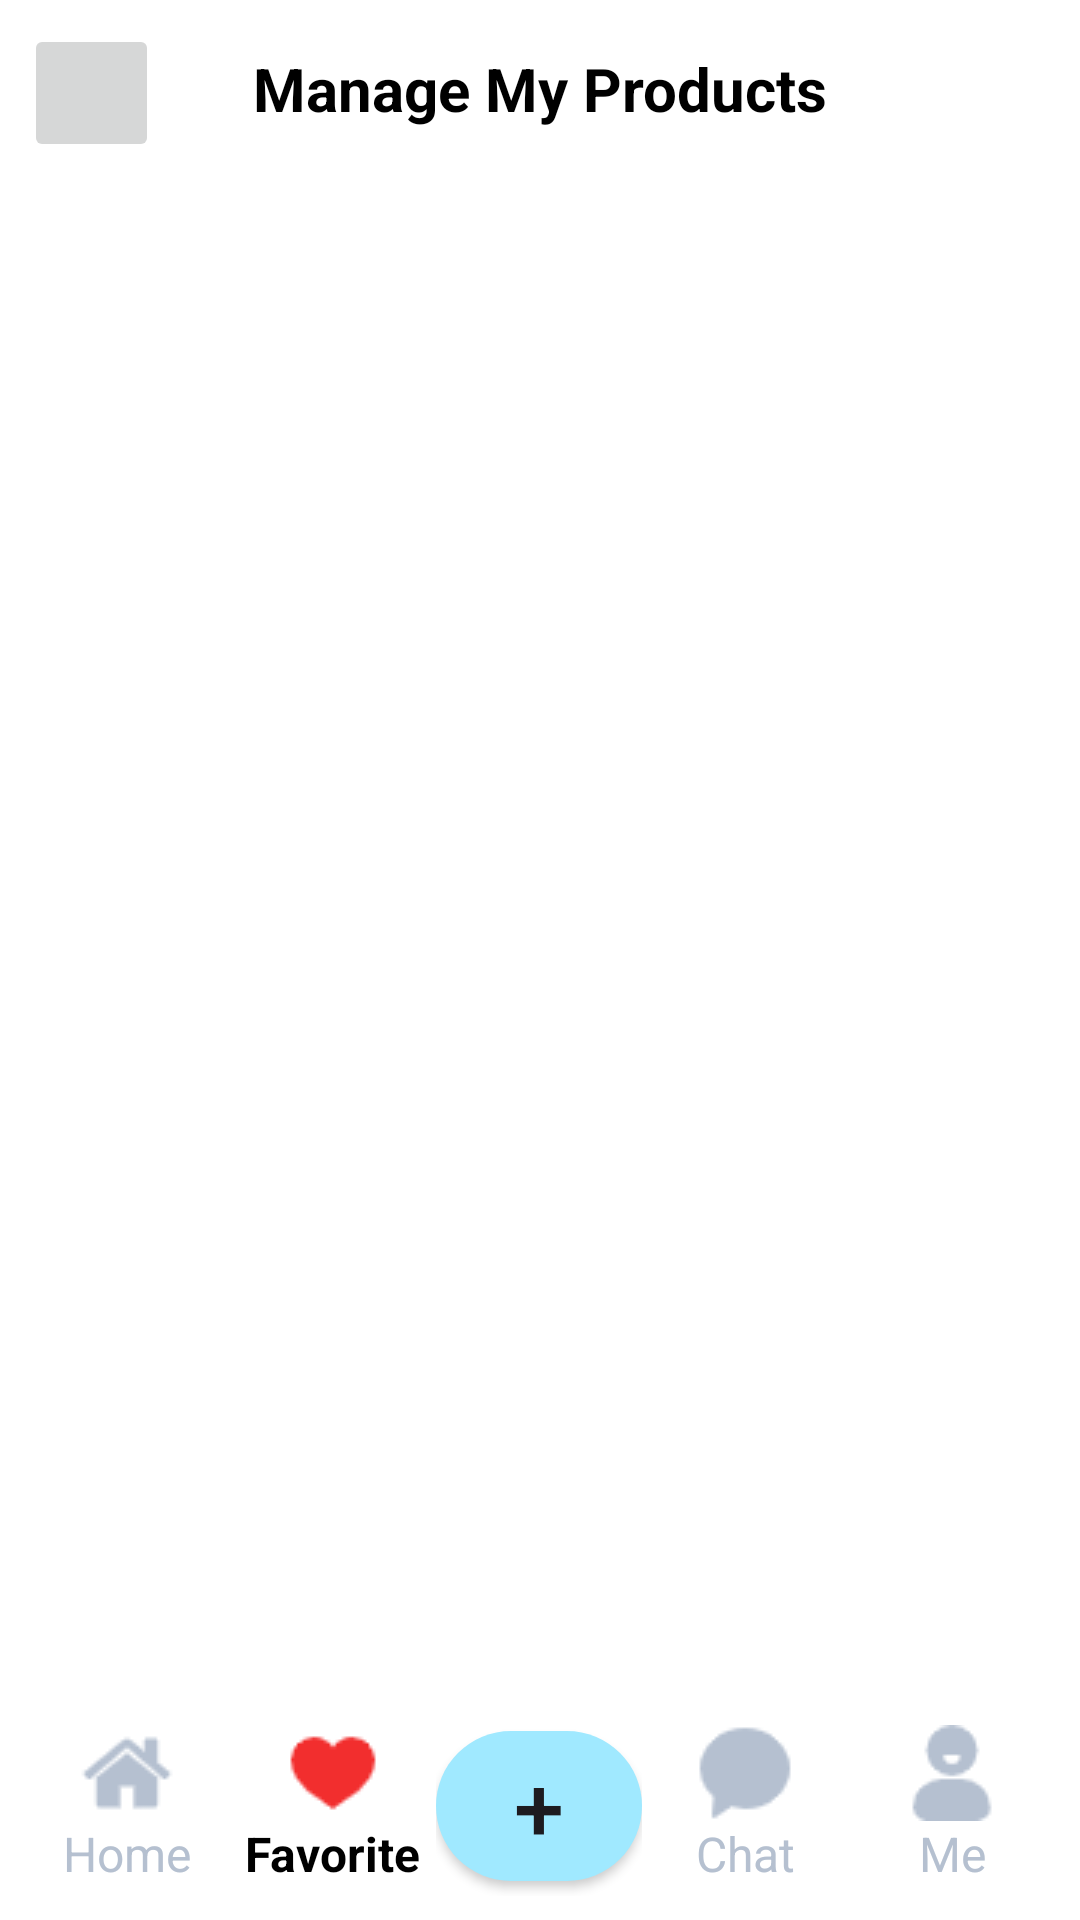

Android layout source for this screen:
<!-- AndroidManifest.xml: application theme Theme.MyApplication -->
<!-- res/layout/products_manage_page.xml -->
<?xml version="1.0" encoding="utf-8"?>
<androidx.constraintlayout.widget.ConstraintLayout xmlns:android="http://schemas.android.com/apk/res/android"
    xmlns:app="http://schemas.android.com/apk/res-auto"
    xmlns:tools="http://schemas.android.com/tools"
    android:layout_width="match_parent"
    android:layout_height="match_parent"
    android:padding="8dp">

    <ImageButton
        android:id="@+id/returnButton"
        android:layout_width="45dp"
        android:layout_height="46dp"
        android:contentDescription="@string/btn_private_menu_return_des"
        android:src="@drawable/icon_arrow_back_black_24"
        app:layout_constraintStart_toStartOf="parent"
        app:layout_constraintTop_toTopOf="parent" />

    <TextView
        android:id="@+id/tvTitle"
        android:layout_width="wrap_content"
        android:layout_height="wrap_content"
        android:layout_marginTop="8dp"
        android:gravity="center"
        android:text="Manage My Products"
        android:textColor="@color/black"
        android:textSize="20sp"
        android:textStyle="bold"
        app:layout_constraintLeft_toLeftOf="parent"
        app:layout_constraintRight_toRightOf="parent"
        app:layout_constraintTop_toTopOf="parent" />


    <androidx.recyclerview.widget.RecyclerView
        android:id="@+id/product_management_list"
        android:layout_width="0dp"
        android:layout_height="0dp"
        app:layout_constraintBottom_toTopOf="@+id/bottom_navigation"
        app:layout_constraintEnd_toEndOf="parent"
        app:layout_constraintStart_toStartOf="parent"
        app:layout_constraintTop_toBottomOf="@+id/tvTitle" />


    <LinearLayout
        android:id="@+id/bottom_navigation"
        android:layout_width="match_parent"
        android:layout_height="60dp"
        android:layout_alignParentBottom="true"
        android:gravity="center"
        android:orientation="horizontal"
        app:layout_constraintBottom_toBottomOf="parent">

        <LinearLayout
            android:layout_width="0dp"
            android:layout_height="match_parent"
            android:layout_weight="1"
            android:gravity="center"
            android:orientation="vertical">
            <ImageView
                android:id="@+id/imageView11"
                android:layout_width="wrap_content"
                android:layout_height="wrap_content"
                android:src="@drawable/icon_home_unclick" />
            <TextView
                android:id="@+id/textView5"
                android:layout_width="wrap_content"
                android:layout_height="wrap_content"
                android:text="Home"
                android:textColor="@color/gray"
                android:textSize="16sp" />
        </LinearLayout>

        <LinearLayout
            android:layout_width="0dp"
            android:layout_height="match_parent"
            android:layout_weight="1"
            android:gravity="center"
            android:orientation="vertical">
            <ImageView
                android:id="@+id/imageView12"
                android:layout_width="wrap_content"
                android:layout_height="wrap_content"
                android:src="@drawable/icon_favorite_click" />
            <TextView
                android:id="@+id/textView16"
                android:layout_width="wrap_content"
                android:layout_height="wrap_content"
                android:text="Favorite"
                android:textColor="@color/black"
                android:textSize="16sp"
                android:textStyle="bold" />
        </LinearLayout>

        <LinearLayout
            android:layout_width="0dp"
            android:layout_height="match_parent"
            android:layout_weight="1"
            android:gravity="center"
            android:orientation="vertical">
            <androidx.appcompat.widget.AppCompatButton
                android:id="@+id/btnTradePlatform"
                android:layout_width="wrap_content"
                android:layout_height="50dp"
                android:background="@drawable/blue_button_background"
                android:text="+"
                android:textSize="30sp" />
        </LinearLayout>

        <LinearLayout
            android:layout_width="0dp"
            android:layout_height="match_parent"
            android:layout_weight="1"
            android:gravity="center"
            android:orientation="vertical">
            <ImageView
                android:id="@+id/imageView13"
                android:layout_width="wrap_content"
                android:layout_height="wrap_content"
                android:src="@drawable/icon_chat_unclick" />
            <TextView
                android:id="@+id/textView20"
                android:layout_width="wrap_content"
                android:layout_height="wrap_content"
                android:text="@string/btn_private"
                android:textColor="@color/gray"
                android:textSize="16sp" />
        </LinearLayout>

        <LinearLayout
            android:layout_width="0dp"
            android:layout_height="match_parent"
            android:layout_weight="1"
            android:gravity="center"
            android:orientation="vertical">
            <ImageView
                android:id="@+id/imageView14"
                android:layout_width="wrap_content"
                android:layout_height="wrap_content"
                android:src="@drawable/icon_me_unclick" />
            <TextView
                android:id="@+id/textView21"
                android:layout_width="wrap_content"
                android:layout_height="wrap_content"
                android:text="Me"
                android:textColor="@color/gray"
                android:textSize="16sp" />
        </LinearLayout>
    </LinearLayout>

</androidx.constraintlayout.widget.ConstraintLayout>
<!-- resources referenced by this layout -->
<resources>
  <color name="black">#FF000000</color>
  <color name="gray">#B5C0D0</color>
  <!-- drawable blue_button_background (drawable) -->
  <?xml version="1.0" encoding="utf-8"?>
  <selector xmlns:android="http://schemas.android.com/apk/res/android">
  <item>
      <shape android:shape="rectangle">
          <corners android:radius="50dp"/>
          <solid android:color="@color/light_blue"/>
      </shape>
  </item>
  </selector>
  <!-- drawable icon_chat_unclick: png bitmap (drawable, 739 bytes) -->
  <!-- drawable icon_favorite_click: png bitmap (drawable, 481 bytes) -->
  <!-- drawable icon_home_unclick: png bitmap (drawable, 829 bytes) -->
  <!-- drawable icon_me_unclick: png bitmap (drawable, 708 bytes) -->
  <string name="btn_private">Chat</string>
  <string name="btn_private_menu_return_des">Return Home</string>
  <style name="Theme.MyApplication" parent="Base.Theme.MyApplication" />
  <color name="light_blue">#A0E9FF</color>
  <style name="Base.Theme.MyApplication" parent="Theme.Material3.DayNight.NoActionBar">
          <item name="android:colorBackground">@android:color/white</item>
          
          
      </style>
</resources>
